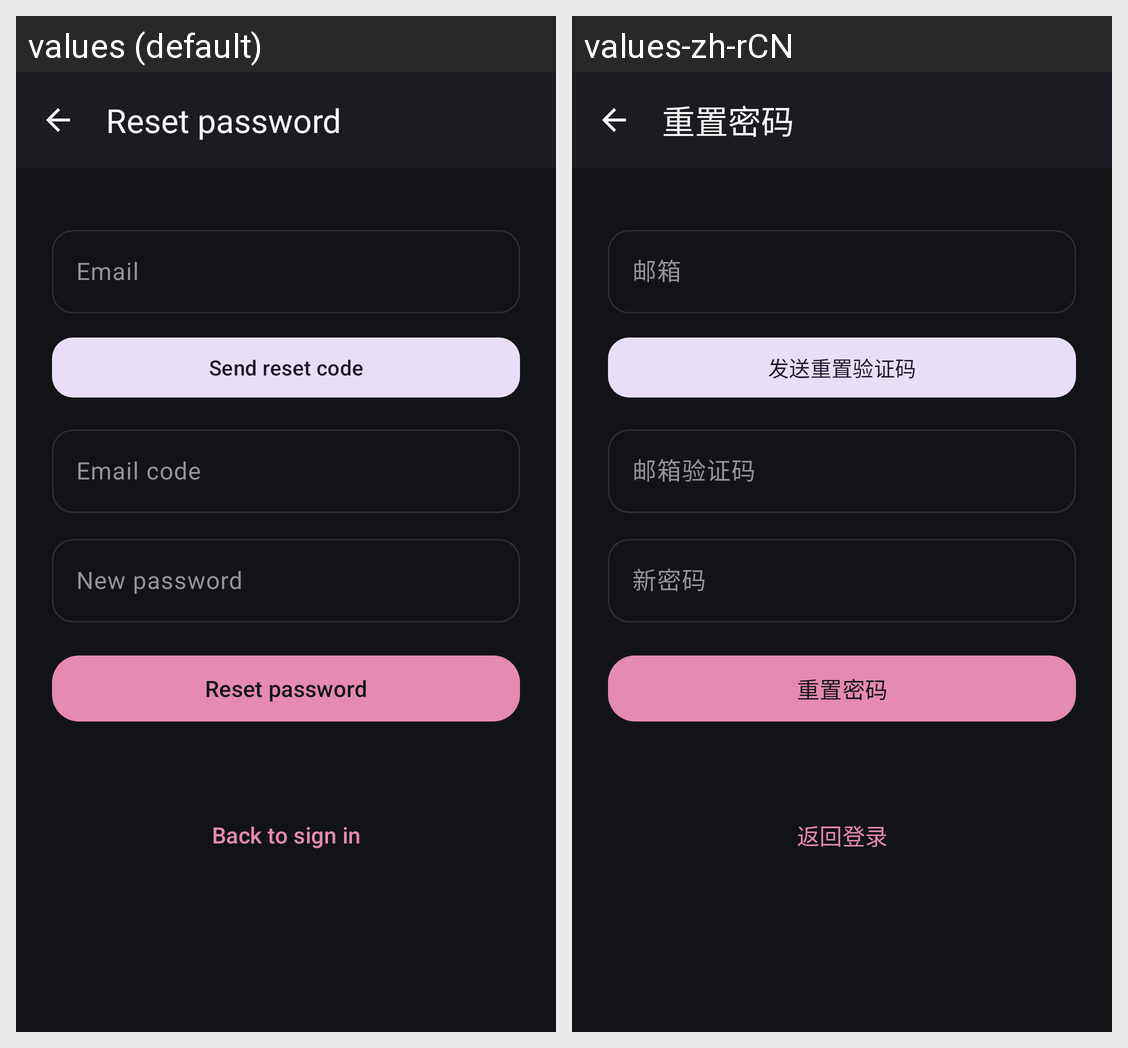

Strings drawn on this Android screen and how each of the app's shown locales translates them:
Android screen res/layout/activity_forgot.xml rendered under 2 locales, left to right: values (default), values-zh-rCN. Device: Nexus 5 (rendered at 1080×1920; each locale shown at half size, 540×960, under a caption strip naming it); theme AppTheme.
Strings drawn on this screen, with the default value and each locale's value (text and hints the layout hard-codes, and strings that could not be matched under every locale, appear in the picture but are not listed):

forgot_title
  values: Reset password
  values-zh-rCN: 重置密码

login_email
  values: Email
  values-zh-rCN: 邮箱

forgot_send
  values: Send reset code
  values-zh-rCN: 发送重置验证码

register_code
  values: Email code
  values-zh-rCN: 邮箱验证码

forgot_new_password
  values: New password
  values-zh-rCN: 新密码

forgot_button
  values: Reset password
  values-zh-rCN: 重置密码

forgot_back_login
  values: Back to sign in
  values-zh-rCN: 返回登录
